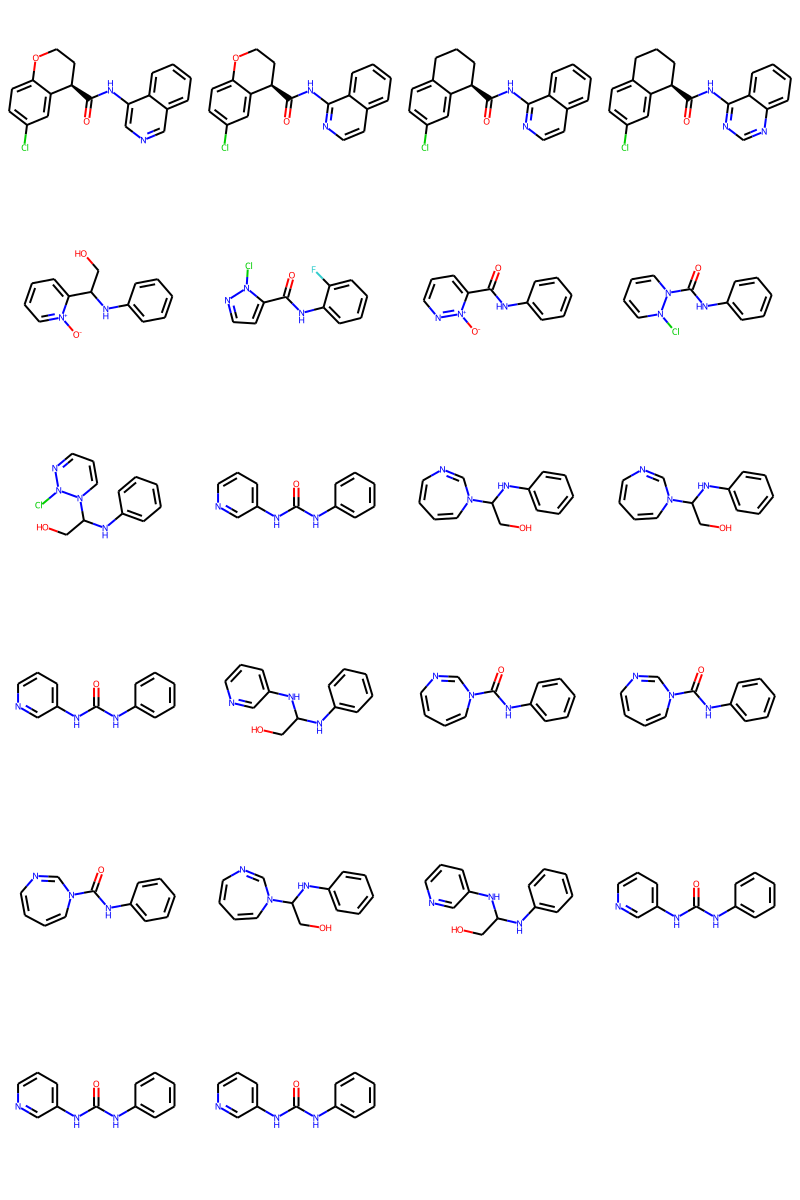

Source data for this figure (header and first rows):
smiles, logp, qed, Nacceptors, Ndonners, molwt
O=C(Nc1cncc2ccccc12)[C@@H]1CCOc2ccc(Cl)c…, 4.393, 0.7534, 4, 1, 338.1
O=C(Nc1nccc2ccccc12)[C@@H]1CCOc2ccc(Cl)c…, 4.393, 0.7534, 4, 1, 338.1
O=C(Nc1nccc2ccccc12)[C@@H]1CCCc2ccc(Cl)c…, 4.947, 0.7193, 3, 1, 336.1
O=C(Nc1ncnc2ccccc12)[C@@H]1CCCc2ccc(Cl)c…, 4.342, 0.7563, 4, 1, 337.1
OCC(Nc1ccccc1)c1ccccn1=O, 1.465, 0.6173, 4, 2, 230.1
O=C(Nc1ccccc1F)c1ccnn1Cl, 2.276, 0.874, 4, 1, 239
O=C(Nc1ccccc1)c1cccnn1=O, 0.9673, 0.599, 5, 1, 215.1
O=C(Nc1ccccc1)N1ccccn1Cl, 2.932, 0.76, 4, 1, 235.1
OCC(Nc1ccccc1)N1cccnn1Cl, 1.603, 0.7997, 5, 2, 252.1
O=C(Nc1ccccc1)Nc1cccnc1, 2.726, 0.8054, 4, 2, 213.1
OCC(Nc1ccccc1)N1ccccnc1, 1.788, 0.8271, 4, 2, 229.1
OCC(Nc1ccccc1)N1ccccnc1, 1.788, 0.8271, 4, 2, 229.1
O=C(Nc1ccccc1)Nc1cccnc1, 2.726, 0.8054, 4, 2, 213.1
OCC(Nc1ccccc1)Nc1cccnc1, 1.924, 0.6856, 4, 3, 229.1
O=C(Nc1ccccc1)N1ccccnc1, 2.59, 0.7652, 4, 1, 213.1
O=C(Nc1ccccc1)N1ccccnc1, 2.59, 0.7652, 4, 1, 213.1
O=C(Nc1ccccc1)N1ccccnc1, 2.59, 0.7652, 4, 1, 213.1
OCC(Nc1ccccc1)N1ccccnc1, 1.788, 0.8271, 4, 2, 229.1
OCC(Nc1ccccc1)Nc1cccnc1, 1.924, 0.6856, 4, 3, 229.1
O=C(Nc1ccccc1)Nc1cccnc1, 2.726, 0.8054, 4, 2, 213.1
O=C(Nc1ccccc1)Nc1cccnc1, 2.726, 0.8054, 4, 2, 213.1
O=C(Nc1ccccc1)Nc1cccnc1, 2.726, 0.8054, 4, 2, 213.1
